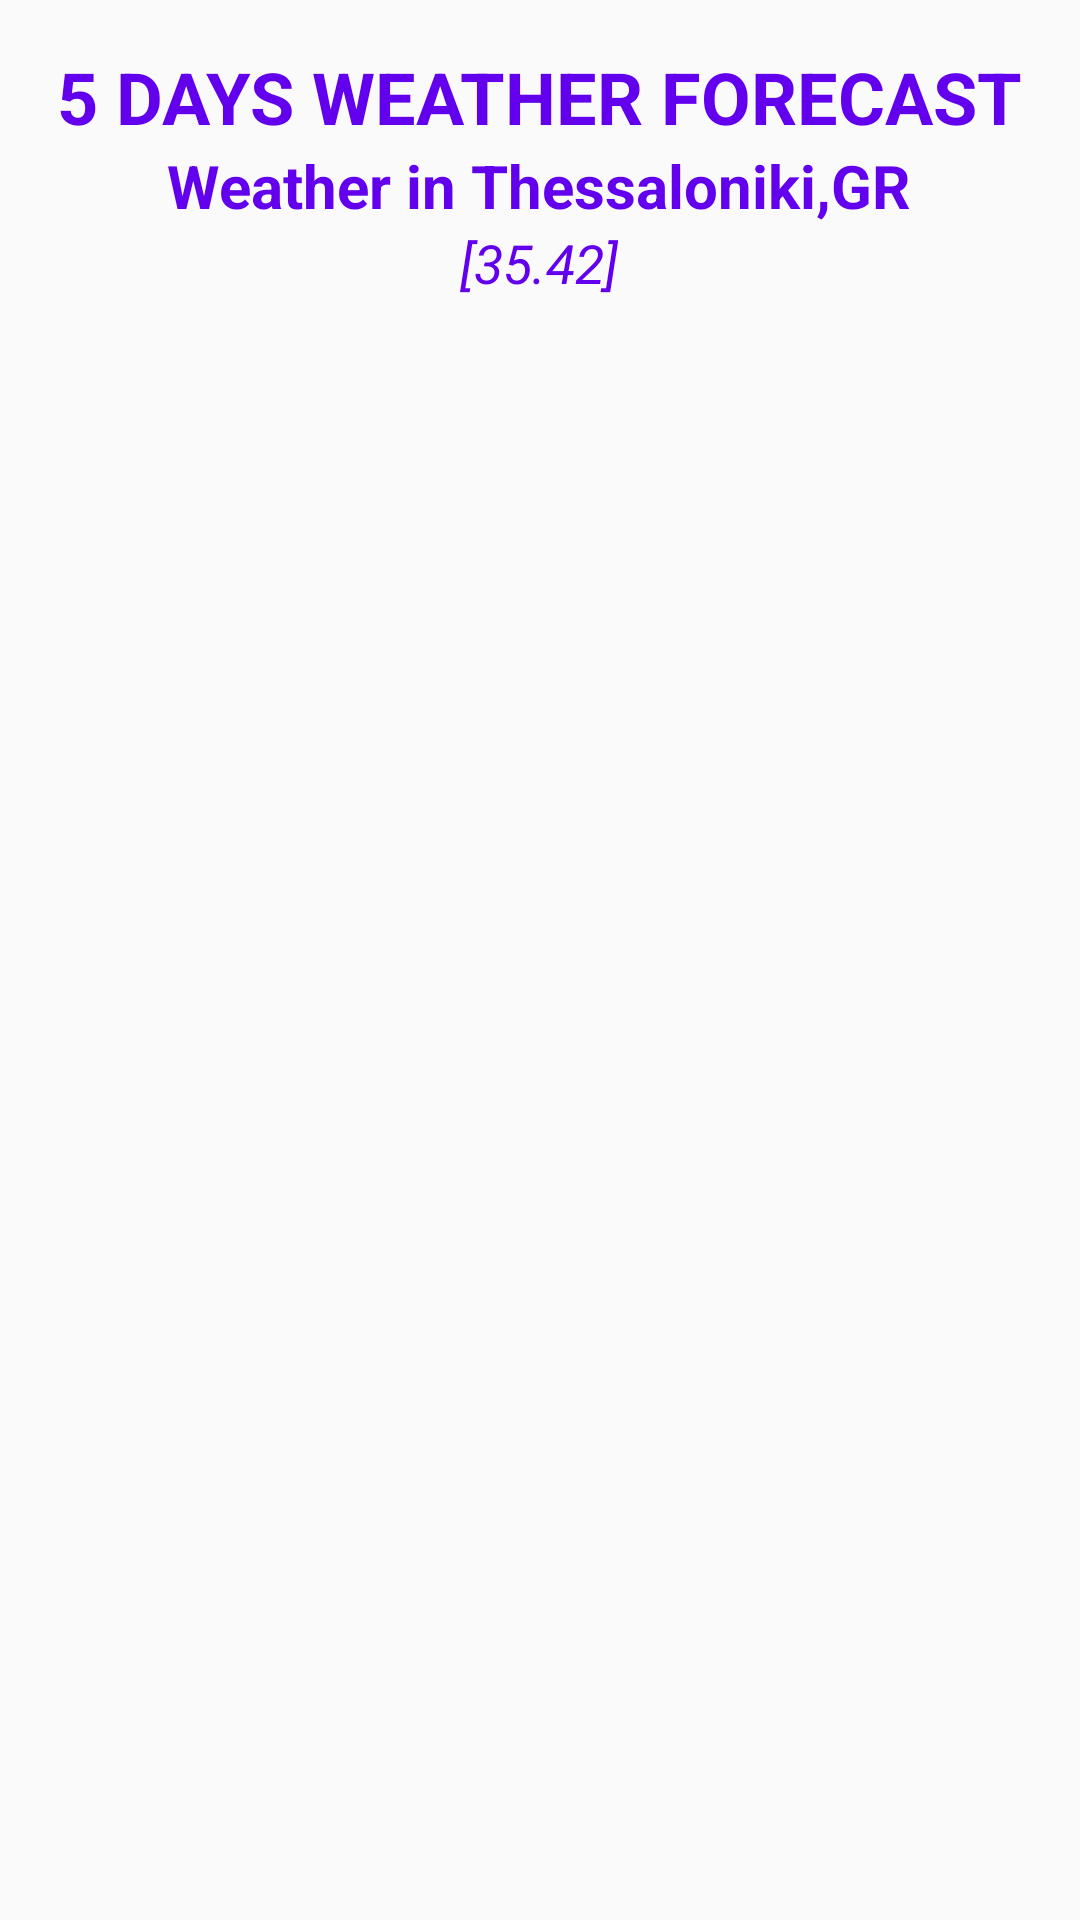

Android layout source for this screen:
<!-- AndroidManifest.xml: application theme MyMaterialTheme -->
<!-- res/layout/fragment_forecast.xml -->
<?xml version="1.0" encoding="utf-8"?>
<RelativeLayout xmlns:android="http://schemas.android.com/apk/res/android"
    xmlns:tools="http://schemas.android.com/tools"
    android:layout_width="match_parent"
    android:layout_height="match_parent"
    android:padding="16dp"
    tools:context=".ForecastFragment">

    <LinearLayout
        android:id="@+id/main_info"
        android:orientation="vertical"
        android:layout_centerHorizontal="true"
        android:gravity="center_horizontal"
        android:layout_width="wrap_content"
        android:layout_height="wrap_content">

        <TextView
            android:textSize="24sp"
            android:textStyle="bold"
            android:textColor="@color/colorPrimary"
            android:text="5 DAYS WEATHER FORECAST"
            android:layout_width="wrap_content"
            android:layout_height="wrap_content" />

        <TextView
            android:id="@+id/txt_city_name"
            android:textSize="20sp"
            android:textStyle="bold"
            android:textColor="@color/colorPrimary"
            android:text="Weather in Thessaloniki,GR"
            android:layout_width="wrap_content"
            android:layout_height="wrap_content" />

        <TextView
            android:id="@+id/txt_geo_coord"
            android:textSize="18sp"
            android:textStyle="italic"
            android:textColor="@color/colorPrimary"
            android:text="[35.42]"
            android:layout_width="wrap_content"
            android:layout_height="wrap_content" />


    </LinearLayout>

    <androidx.recyclerview.widget.RecyclerView
        android:id="@+id/recycler_forecast"
        android:layout_below="@+id/main_info"
        android:layout_marginTop="20dp"
        android:layout_width="match_parent"
        android:layout_height="wrap_content"></androidx.recyclerview.widget.RecyclerView>

</RelativeLayout>
<!-- resources referenced by this layout -->
<resources>
  <style name="MyMaterialTheme" parent="MyMaterialTheme.Base" />
  <style name="MyMaterialTheme.Base" parent="Theme.AppCompat.Light.NoActionBar">
          <item name="colorPrimary">@color/colorPrimary</item>
          <item name="colorPrimaryDark">@color/colorPrimaryDark</item>
          <item name="colorAccent">@color/colorAccent</item>
          <item name="windowNoTitle">true</item>
          <item name="windowActionBar">false</item>
      </style>
  <!-- not gathered from this repository: default colours our renderer supplied (Android Studio template values) -->
  <color name="colorPrimary">#FF6200EE</color>
  <color name="colorPrimaryDark">#FF3700B3</color>
  <color name="colorAccent">#FF03DAC5</color>
</resources>
